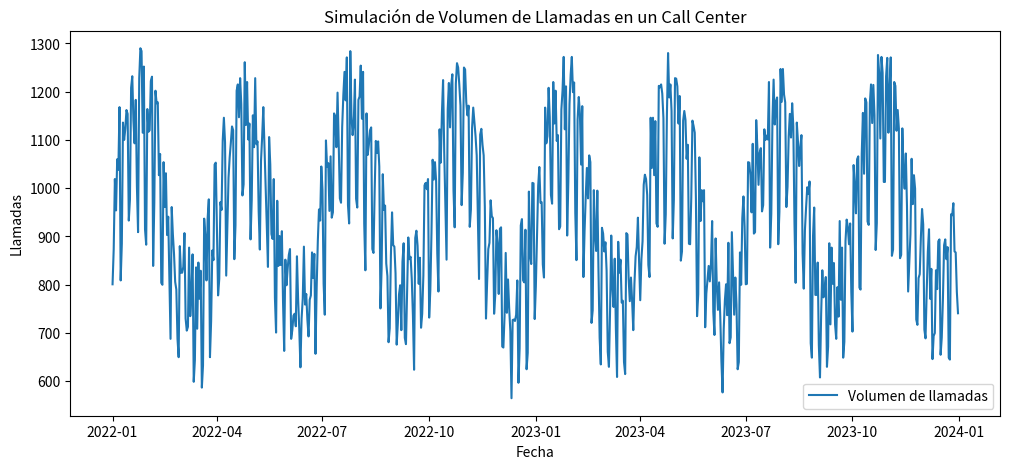

The script that saved this image:
import numpy as np
import pandas as pd
import random
from datetime import datetime, timedelta
import matplotlib.pyplot as plt

#Generar el Rango de Fechas

# Definimos  fechas

start_date = datetime(2022, 1, 1)
end_date = datetime(2023, 12, 31)

# Generamos un rango de fechas diarias
dates = pd.date_range(start=start_date, end=end_date, freq='D')


# Simulacion del Volumen de Llamadas 

# Base de llamadas con una media de 1000 llamadas/día
np.random.seed(42)  # Para reproducibilidad
calls = 1000 + 200 * np.sin(np.linspace(0, 50, len(dates)))  # Componente estacional
calls += np.random.randint(-100, 100, len(dates))  # Ruido aleatorio

# Ajustamos por día de la semana (menos llamadas los fines de semana)
calls = np.where(pd.Series(dates).dt.dayofweek >= 5, calls * 0.8, calls)  # 20% menos sábados y domingos
calls = calls.astype(int)  # Convertir a enteros

# Simulacion el TMO (Tiempo Medio de Operación)  
# Generamos  TMO entre 4 y 6 minutos con variación diaria

tmo = np.random.uniform(4, 6, len(dates))

# Si hay más de 1200 llamadas en el día, reducir TMO (agentes más rápidos)
tmo = np.where(calls > 1200, tmo * 0.9, tmo)  
tmo = np.round(tmo, 2)  # Redondear a 2 decimales

#Simulacion del Nivel de Servicio 

# Base de nivel de servicio entre 80% y 90%
nivel_servicio = np.random.uniform(80, 90, len(dates))

# Si hay muchas llamadas (>1300), reducir nivel de servicio
nivel_servicio = np.where(calls > 1300, nivel_servicio - 5, nivel_servicio)
nivel_servicio = np.round(nivel_servicio, 2)


#Simulacion de  la Tasa de Ocupación

# Ocupación entre 75% y 90%
ocupacion = np.random.uniform(75, 90, len(dates))

# En días de alto tráfico (>1300 llamadas), aumenta la ocupación
ocupacion = np.where(calls > 1300, ocupacion + 5, ocupacion)
ocupacion = np.round(ocupacion, 2)

#Simulacion del  el Ausentismo

# Base de ausentismo entre 5% y 15%
ausentismo = np.random.uniform(5, 15, len(dates))

# Aumentamos ausentismo los lunes y después de feriados
dias_semana = pd.Series(dates).dt.dayofweek
ausentismo = np.where(dias_semana == 0, ausentismo + 5, ausentismo)  # +5% los lunes
ausentismo = np.round(ausentismo, 2)

#Simulaciom de  la Dotación de Agentes

# Cantidad de agentes programados (entre 50 y 100)
agentes_programados = np.random.randint(50, 100, len(dates))

# Agentes efectivos = programados * (1 - ausentismo)
agentes_efectivos = (agentes_programados * (1 - ausentismo / 100)).astype(int)

#Crear el DataFrame Final

# Creamos el  Df
df = pd.DataFrame({
    'fecha': dates,
    'llamadas': calls,
    'tmo': tmo,
    'nivel_servicio': nivel_servicio,
    'ocupacion': ocupacion,
    'ausentismo': ausentismo,
    'agentes_programados': agentes_programados,
    'agentes_efectivos': agentes_efectivos
})

# Guardamos como CSV
df.to_csv('call_center_data.csv', index=False)

# Muestro  las primeras filas
print(df.head())


#Visualizo los Datos

# Graficar volumen de llamadas
plt.figure(figsize=(12,5))
plt.plot(df['fecha'], df['llamadas'], label='Volumen de llamadas')
plt.xlabel('Fecha')
plt.ylabel('Llamadas')
plt.title('Simulación de Volumen de Llamadas en un Call Center')
plt.legend()
plt.show()
